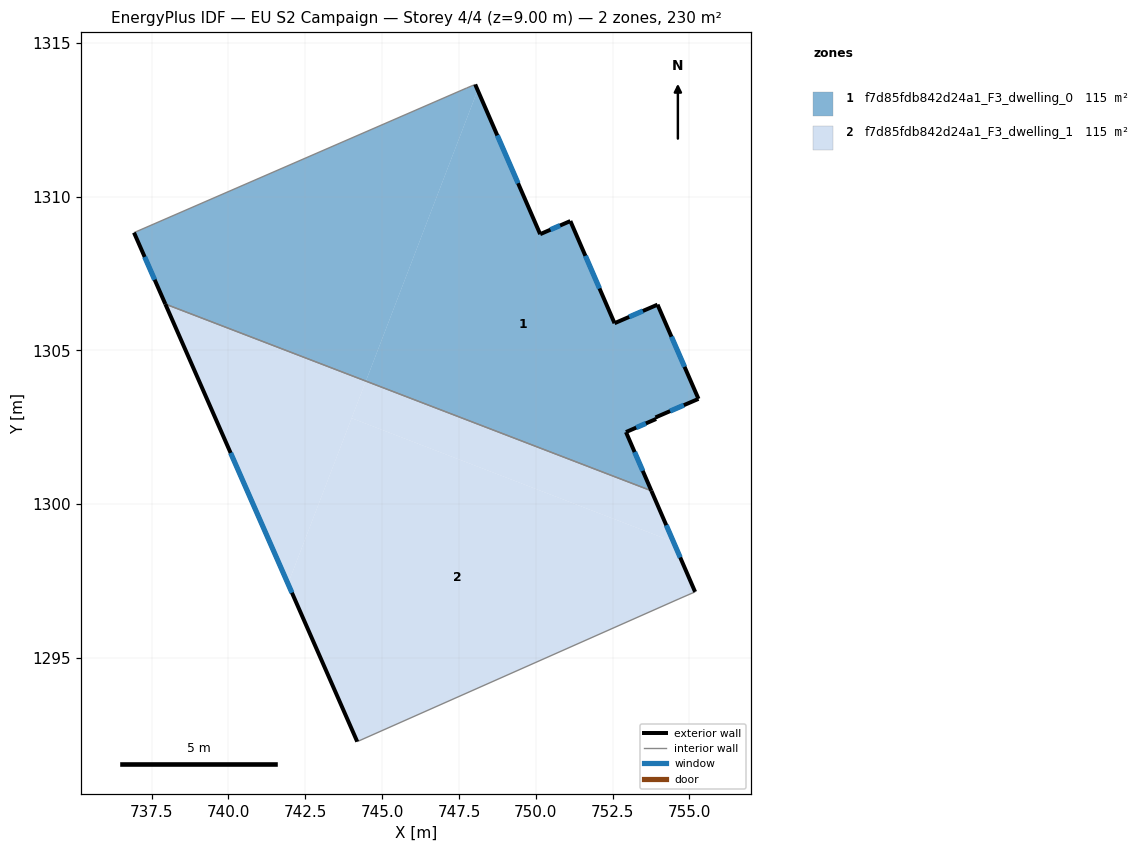
=== STOREY PLAN SPEC (per zone: floor XY polygon, exterior-wall plan segments, windows/doors) ===
zone 1: f7d85fdb842d24a1_F3_dwelling_0  (115.2 m²)
  floor: (751.13, 1309.21) (752.56, 1305.88) (753.96, 1306.49) (755.30, 1303.42) (753.90, 1302.82) (753.92, 1302.76) (752.94, 1302.34) (753.76, 1300.43) (744.47, 1304.00) (748.11, 1313.46) (750.14, 1308.78)
  floor: (748.03, 1313.65) (748.11, 1313.46) (744.47, 1304.00) (737.94, 1306.50) (736.92, 1308.83) (747.75, 1313.54)
  exterior wall: (750.14, 1308.78) – (748.03, 1313.65)  [5.3 m]
    window: (749.42, 1310.44) – (748.75, 1311.99)  [1.6 m²]
  exterior wall: (751.13, 1309.21) – (750.14, 1308.78)  [1.1 m]
    window: (750.79, 1309.06) – (750.48, 1308.92)  [0.3 m²]
  exterior wall: (752.56, 1305.88) – (751.13, 1309.21)  [3.6 m]
    window: (752.07, 1307.01) – (751.62, 1308.07)  [1.1 m²]
  exterior wall: (753.96, 1306.49) – (752.56, 1305.88)  [1.5 m]
    window: (753.49, 1306.28) – (753.04, 1306.09)  [0.5 m²]
  exterior wall: (755.30, 1303.42) – (753.96, 1306.49)  [3.3 m]
    window: (754.84, 1304.46) – (754.42, 1305.44)  [1.0 m²]
  exterior wall: (753.90, 1302.82) – (755.30, 1303.42)  [1.5 m]
    window: (754.37, 1303.02) – (754.82, 1303.21)  [0.5 m²]
  exterior wall: (753.92, 1302.76) – (753.90, 1302.82)  [0.1 m]
  exterior wall: (752.94, 1302.34) – (753.92, 1302.76)  [1.1 m]
    window: (753.27, 1302.48) – (753.58, 1302.62)  [0.3 m²]
  exterior wall: (753.76, 1300.43) – (752.94, 1302.34)  [2.1 m]
    window: (753.48, 1301.08) – (753.22, 1301.69)  [0.6 m²]
  exterior wall: (736.93, 1308.83) – (737.94, 1306.50)  [2.5 m]
    window: (737.27, 1308.04) – (737.60, 1307.30)  [0.8 m²]
  interior walls: 3
zone 2: f7d85fdb842d24a1_F3_dwelling_1  (115.2 m²)
  floor: (754.48, 1298.77) (755.19, 1297.14) (754.66, 1296.91) (744.19, 1292.26) (741.94, 1297.40) (744.01, 1302.79)
  floor: (753.76, 1300.43) (754.48, 1298.77) (744.01, 1302.79) (744.47, 1304.00)
  floor: (744.47, 1304.00) (741.94, 1297.40) (737.94, 1306.50)
  exterior wall: (755.19, 1297.14) – (753.76, 1300.43)  [3.6 m]
    window: (754.70, 1298.26) – (754.25, 1299.31)  [1.1 m²]
  exterior wall: (737.94, 1306.50) – (744.19, 1292.26)  [15.6 m]
    window: (740.07, 1301.66) – (742.06, 1297.11)  [4.8 m²]
  interior walls: 3

=== DERIVED (storey summary) ===
Building: EU S2 Campaign
Storey: 4 of 4  (floor level z = 9.00 m)
Storey gross floor area: 230.4 m²
Zones on this storey: 2
  - f7d85fdb842d24a1_F3_dwelling_0: floor 115.2 m²; exterior wall 22.1 m (66.4 m²); 9 window(s) 6.8 m²; WWR 10.2%
  - f7d85fdb842d24a1_F3_dwelling_1: floor 115.2 m²; exterior wall 19.1 m (57.4 m²); 2 window(s) 5.9 m²; WWR 10.2%
Zone adjacency (shared interzone walls):
  - f7d85fdb842d24a1_F3_dwelling_0 ↔ f7d85fdb842d24a1_F3_dwelling_1